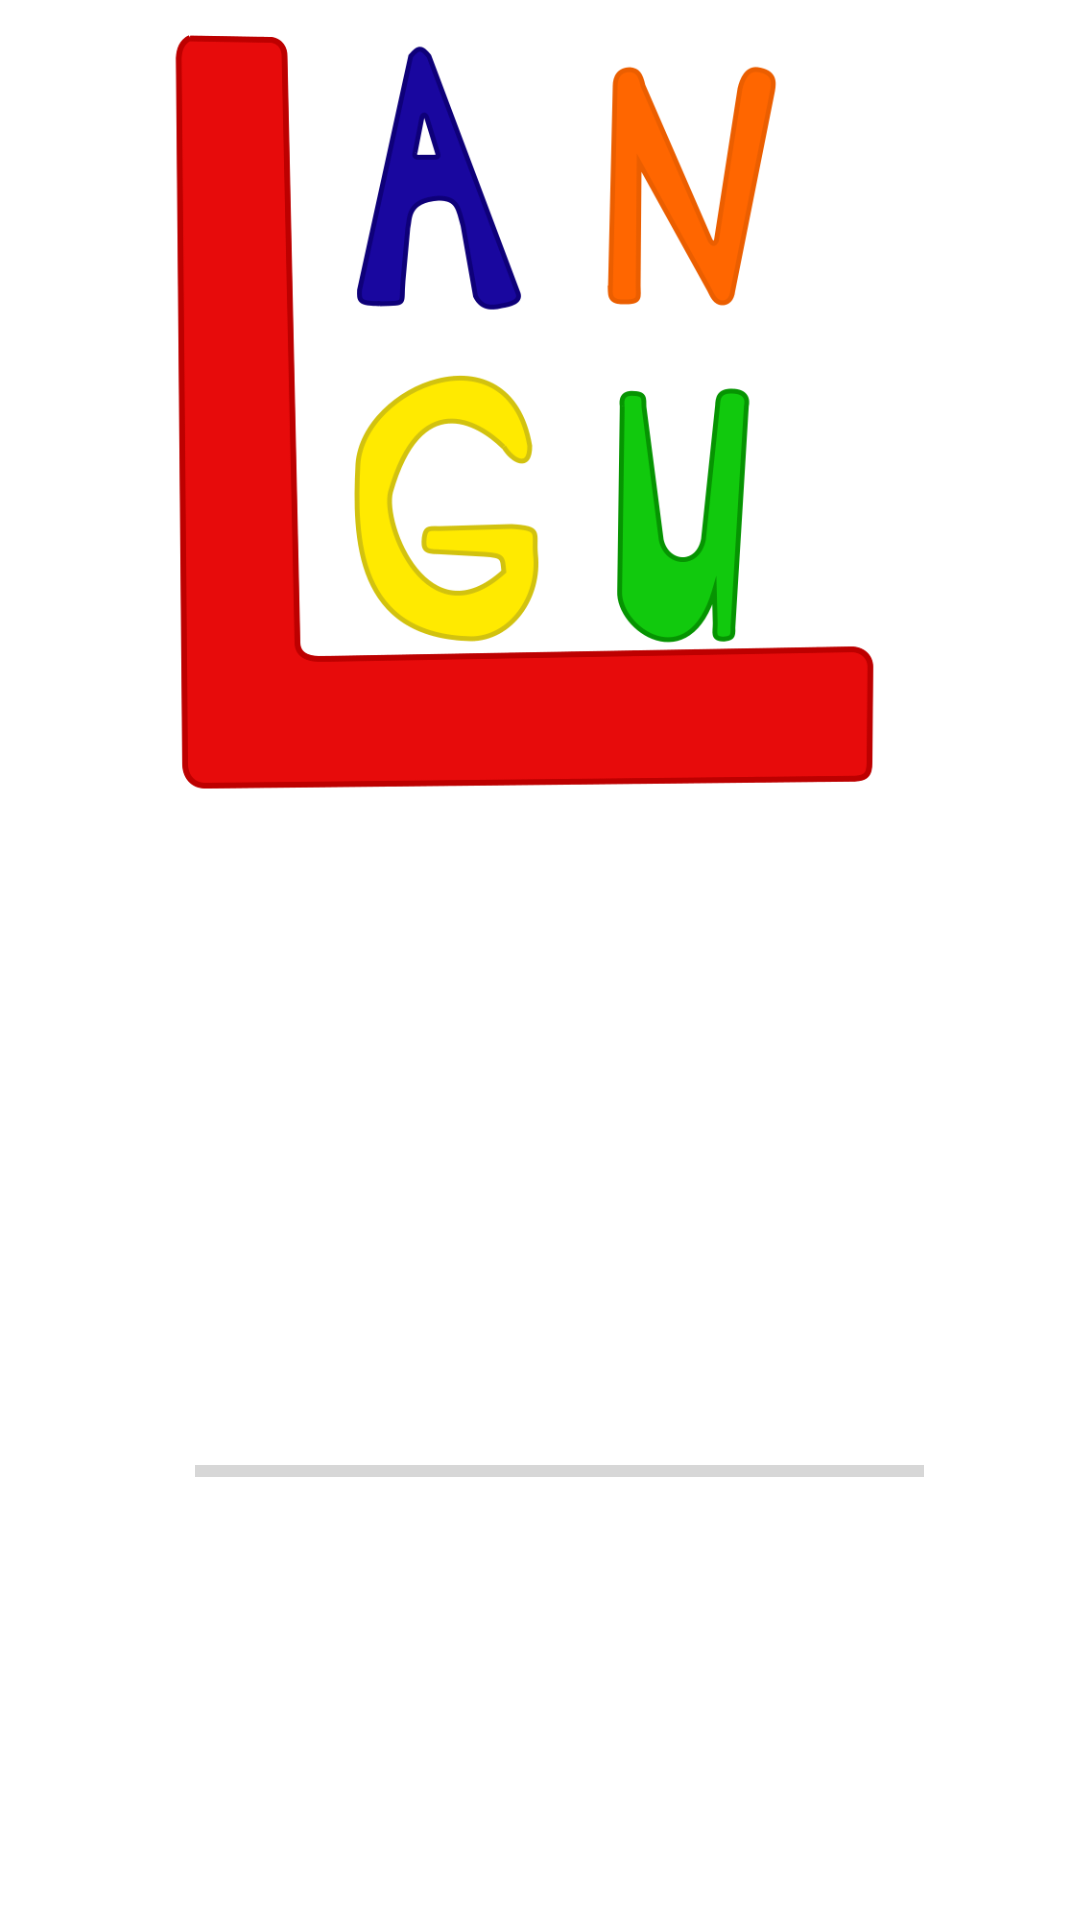

Here is an Android app screen rendered from its layout file. Give the layout XML and the strings, colors and styles it references.
<!-- AndroidManifest.xml: application theme Theme.Langu -->
<!-- res/layout/activity_splash.xml -->
<?xml version="1.0" encoding="utf-8"?>
<RelativeLayout xmlns:android="http://schemas.android.com/apk/res/android"
    xmlns:app="http://schemas.android.com/apk/res-auto"
    xmlns:tools="http://schemas.android.com/tools"
    android:layout_width="match_parent"
    android:layout_height="match_parent"
    tools:context=".SplashActivity">

    <ImageView
        android:id="@+id/imageViewLogo"
        android:layout_width="314dp"
        android:layout_height="353dp"
        android:layout_alignParentStart="true"
        android:layout_alignParentTop="true"
        android:layout_alignParentEnd="true"
        android:layout_alignParentBottom="true"
        android:layout_marginStart="47dp"
        android:layout_marginTop="4dp"
        android:layout_marginEnd="50dp"
        android:layout_marginBottom="373dp"
        app:srcCompat="@drawable/langu_logo" />

    <ProgressBar
        android:id="@+id/progressbar"
        style="?android:attr/progressBarStyleHorizontal"
        android:layout_width="294dp"
        android:layout_height="132dp"
        android:layout_alignParentStart="true"
        android:layout_alignParentTop="true"
        android:layout_alignParentEnd="true"
        android:layout_alignParentBottom="true"
        android:layout_marginStart="65dp"
        android:layout_marginTop="470dp"
        android:layout_marginEnd="52dp"
        android:layout_marginBottom="129dp" />

</RelativeLayout>
<!-- resources referenced by this layout -->
<resources>
  <!-- drawable langu_logo: png bitmap (drawable, 50634 bytes) -->
  <style name="Theme.Langu" parent="Theme.MaterialComponents.DayNight.NoActionBar">
  
  
          <item name="colorButtonNormal">@color/theme_pink</item>
          <item name="colorPrimary">@color/theme_pink_light</item>
          <item name="colorPrimaryVariant">@color/theme_pink</item>
          <item name="colorOnPrimary">@color/theme_pink_light</item>
  
          <item name="colorSecondary">@color/theme_red_light</item>
          <item name="colorSecondaryVariant">@color/theme_red</item>
          <item name="colorOnSecondary">@color/theme_red_light</item>
  
          <item name="colorHighlight">@color/theme_purple_light</item>
  
          <item name="android:statusBarColor" tools:targetApi="l">?attr/colorPrimaryVariant</item>
          <item name="android:windowBackground">?colorPrimary</item>
      </style>
</resources>
